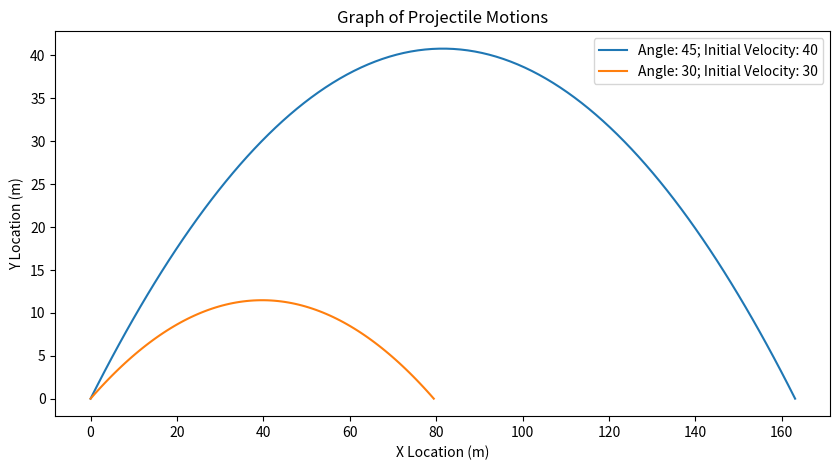

Write Python code to recreate this figure.
# Comparison of Projectile Motions
# [redacted]

import numpy as np
import matplotlib.pyplot as plt
from numpy import sin, cos, pi

# ----- Variable Declarations ----- #

release_velocity_1 = 40 # Velocity at release expressed in m/s
release_velocity_2 = 30
g = 9.81 # Acceleration of gravity expressed in m/s^2
theta_1 = 45 # Angle of projectile motion expressed in degrees
theta_2 = 30

v_x_component_1 = release_velocity_1 * cos(theta_1*(pi/180)) # X component of velocity expressed in m/s
v_y_component_1 = release_velocity_1 * sin(theta_1*(pi/180)) # Y component of velocity expressed in m/s
v_x_component_2 = release_velocity_2 * cos(theta_2*(pi/180))
v_y_component_2 = release_velocity_2 * sin(theta_2*(pi/180))

time_to_ground_1 = 2 * (v_y_component_1/g) # The time in seconds it will take the projectile to hit the ground after being launched
t_1 = np.linspace(0,time_to_ground_1,100) # The time since launch expressed in seconds
time_to_ground_2 = 2 * (v_y_component_2/g)
t_2 = np.linspace(0,time_to_ground_2,100)

x_displacement_1 = t_1 * v_x_component_1 # Current location in X expressed in meters
y_displacement_1 = (t_1 * v_y_component_1) - (.5 * g * t_1**2) # Current location in Y expressed in meters
x_displacement_2 = t_2 * v_x_component_2
y_displacement_2 = (t_2 * v_y_component_2) - (.5 * g * t_2**2)



# ----- Plot of the Object's Trajectory ----- #
plt.figure(figsize=(10,5))
plt.plot(x_displacement_1,y_displacement_1,label=f"Angle: {theta_1}; Initial Velocity: {release_velocity_1}") # Input the values of the x and y axes
plt.plot(x_displacement_2,y_displacement_2,label=f"Angle: {theta_2}; Initial Velocity: {release_velocity_2}")
plt.title("Graph of Projectile Motions")
plt.xlabel("X Location (m)")
plt.ylabel("Y Location (m)")
plt.legend()
plt.show()